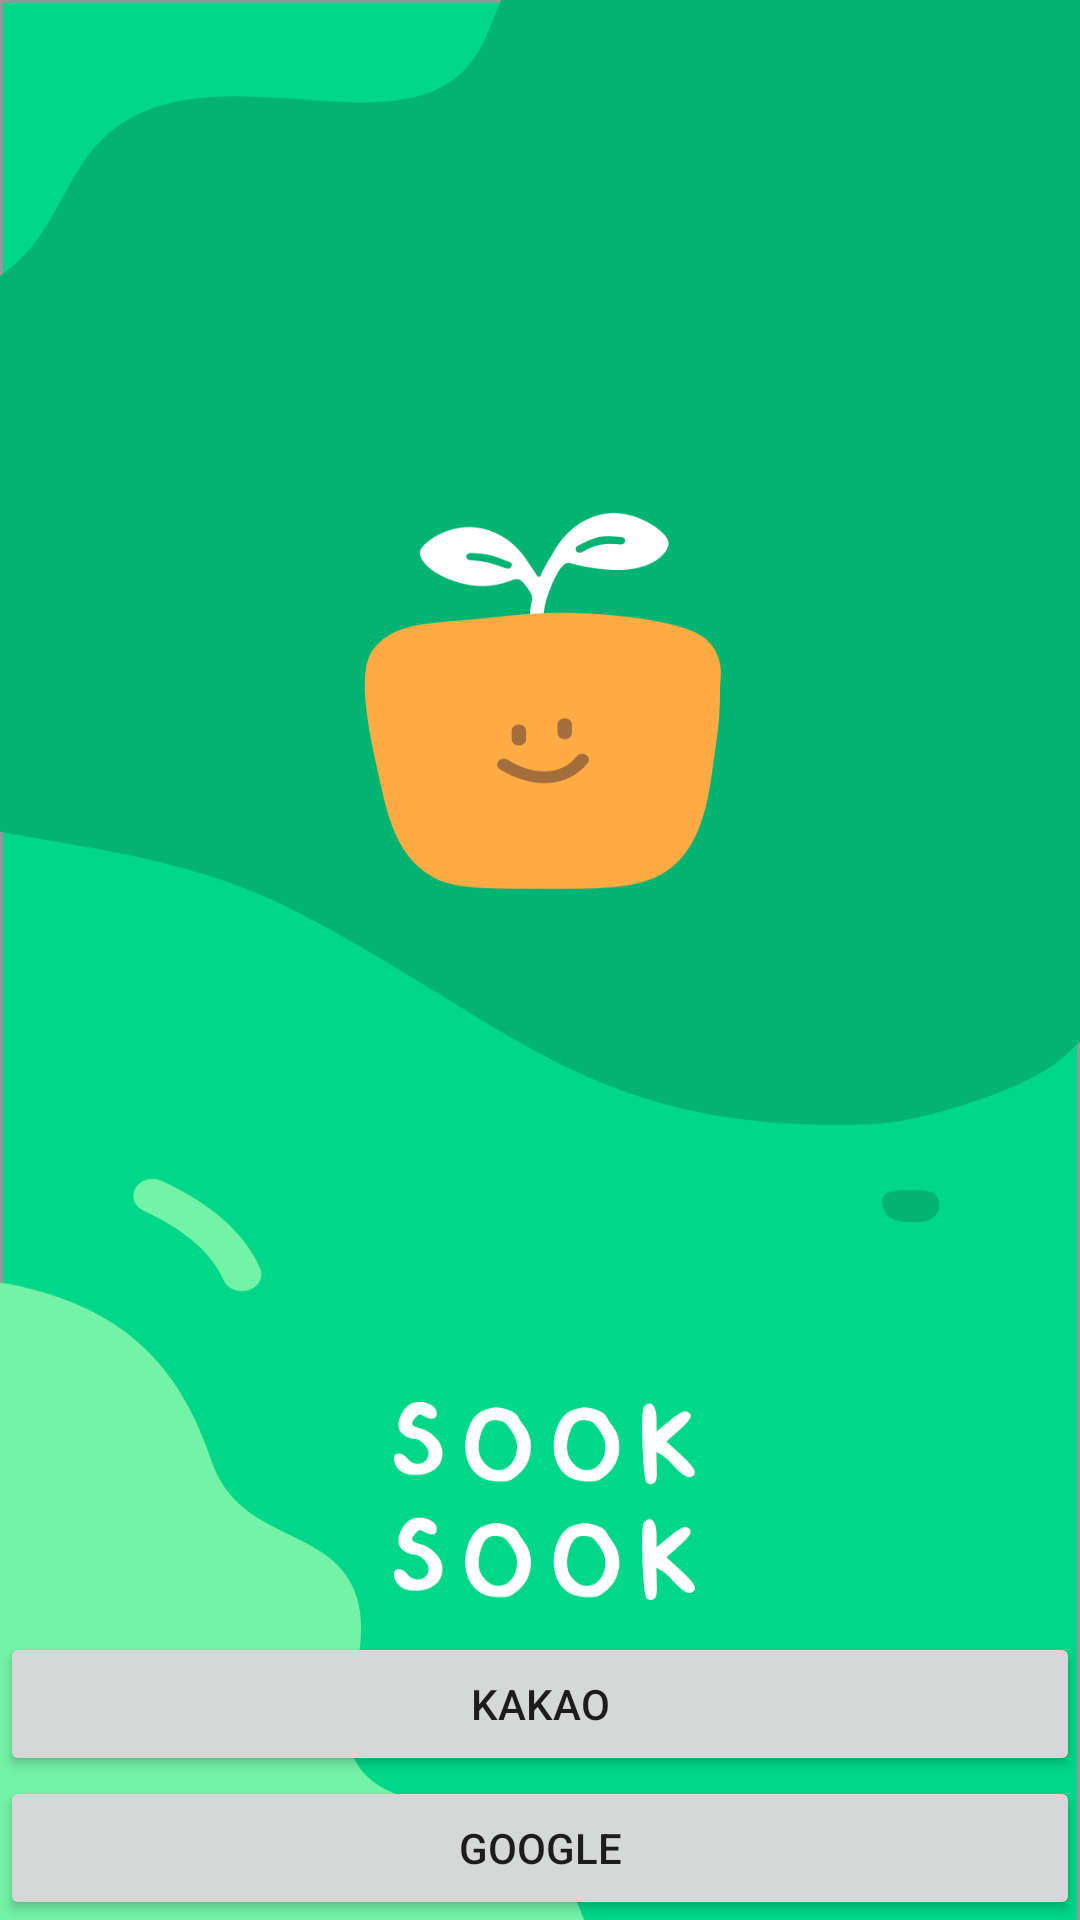

The Android layout XML behind this screen, and the referenced resources:
<!-- AndroidManifest.xml: application theme AppTheme -->
<!-- res/layout/activity_login.xml -->
<?xml version="1.0" encoding="utf-8"?>
<layout
        xmlns:android="http://schemas.android.com/apk/res/android"
        xmlns:tools="http://schemas.android.com/tools"
        xmlns:app="http://schemas.android.com/apk/res-auto">

    <data>
        <import type="kr.gdg.example.view.activity.LoginIndex"/>

        <variable
                name="activity"
                type="kr.gdg.example.view.activity.LoginActivity"/>
    </data>

    <androidx.constraintlayout.widget.ConstraintLayout
            android:layout_width="match_parent"
            android:layout_height="match_parent"
            tools:context=".view.activity.SplashActivity">

        <ImageView
                android:layout_width="match_parent"
                android:layout_height="match_parent"
                android:background="@drawable/img_splash_bg"
                app:layout_constraintBottom_toBottomOf="parent"
                app:layout_constraintLeft_toLeftOf="parent"
                app:layout_constraintRight_toRightOf="parent"
                app:layout_constraintTop_toTopOf="parent"/>

        <Button
                android:id="@+id/login_bt_kakao"
                android:layout_width="match_parent"
                android:layout_height="wrap_content"
                android:text="kakao"
                android:onClick="@{() -> activity.onClickSns(LoginIndex.KAKAO)}"
                app:layout_constraintLeft_toLeftOf="parent"
                app:layout_constraintRight_toRightOf="parent"
                app:layout_constraintBottom_toTopOf="@id/login_bt_google"/>

        <Button
                android:id="@+id/login_bt_google"
                android:layout_width="match_parent"
                android:layout_height="wrap_content"
                android:text="google"
                android:onClick="@{() -> activity.onClickSns(LoginIndex.GOOGLE)}"
                app:layout_constraintLeft_toLeftOf="parent"
                app:layout_constraintRight_toRightOf="parent"
                app:layout_constraintBottom_toBottomOf="parent"/>

    </androidx.constraintlayout.widget.ConstraintLayout>

</layout>
<!-- resources referenced by this layout -->
<resources>
  <!-- drawable img_splash_bg: png bitmap (drawable-hdpi, 46241 bytes) -->
  <style name="AppTheme" parent="Theme.AppCompat.Light.NoActionBar">
          
          <item name="colorPrimary">@color/colorPrimary</item>
          <item name="colorPrimaryDark">@color/colorPrimaryDark</item>
          <item name="colorAccent">@color/colorAccent</item>
      </style>
  <color name="colorPrimary">#008577</color>
  <color name="colorPrimaryDark">#00574B</color>
  <color name="colorAccent">#D81B60</color>
</resources>
